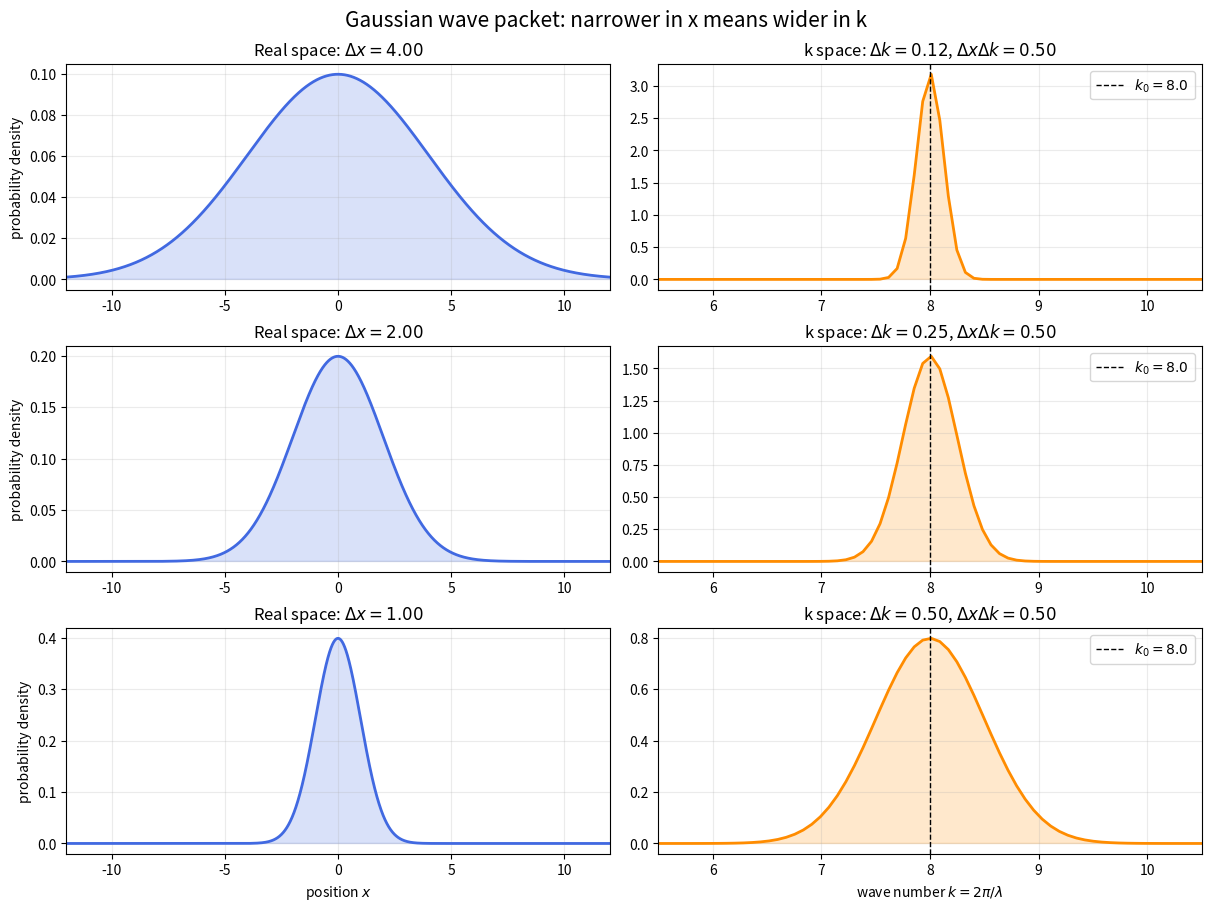

The script that saved this image:
"""比較高斯波包在實空間與波數空間中的寬度。

波包定義為
    psi(x) = exp[-x^2 / (4 sigma_x^2)] * exp(i k0 x)

因此機率密度 |psi|^2 的標準差為 sigma_x，且理想連續傅立葉
轉換的標準差滿足 sigma_x * sigma_k = 1/2。
"""

import numpy as np
import matplotlib.pyplot as plt


def normalized_density(amplitude: np.ndarray, spacing: float) -> np.ndarray:
    """將振幅的模平方正規化，使其離散積分等於 1。"""
    density = np.abs(amplitude) ** 2
    return density / (np.sum(density) * spacing)


def standard_deviation(axis: np.ndarray, density: np.ndarray, spacing: float) -> float:
    """由已正規化的密度計算標準差。"""
    mean = np.sum(axis * density) * spacing
    variance = np.sum((axis - mean) ** 2 * density) * spacing
    return float(np.sqrt(variance))


def main() -> None:
    # 大範圍與密集取樣可減少週期邊界及離散 FFT 的數值誤差。
    point_count = 2**14
    x_max = 40.0
    x = np.linspace(-x_max, x_max, point_count, endpoint=False)
    dx = x[1] - x[0]

    # k = 2*pi/lambda；k0 控制波包內波紋的疏密。
    k0 = 8.0
    sigma_x_values = [4.0, 2.0, 1.0]

    # np.fft.fftfreq 原本回傳 cycles/length，乘 2*pi 才是角波數 k。
    k = 2 * np.pi * np.fft.fftshift(np.fft.fftfreq(point_count, d=dx))
    dk = k[1] - k[0]

    fig, axes = plt.subplots(
        len(sigma_x_values), 2, figsize=(12, 9), constrained_layout=True
    )

    print("sigma_x(input)   Delta_x(measured)   Delta_k(measured)   Delta_x*Delta_k")
    print("-" * 79)

    for row, sigma_x in enumerate(sigma_x_values):
        psi = np.exp(-(x**2) / (4 * sigma_x**2)) * np.exp(1j * k0 * x)
        rho_x = normalized_density(psi, dx)

        # dx/sqrt(2*pi) 是傅立葉轉換的尺度因子；正規化後不影響寬度。
        phi = np.fft.fftshift(np.fft.fft(np.fft.ifftshift(psi))) * dx / np.sqrt(2 * np.pi)
        rho_k = normalized_density(phi, dk)

        delta_x = standard_deviation(x, rho_x, dx)
        delta_k = standard_deviation(k, rho_k, dk)
        product = delta_x * delta_k

        print(f"{sigma_x:14.3f}   {delta_x:17.5f}   {delta_k:17.5f}   {product:17.5f}")

        ax_x, ax_k = axes[row]
        ax_x.plot(x, rho_x, color="royalblue", lw=2)
        ax_x.fill_between(x, rho_x, color="royalblue", alpha=0.2)
        ax_x.set_xlim(-12, 12)
        ax_x.set_ylabel(r"probability density")
        ax_x.set_title(rf"Real space: $\Delta x={delta_x:.2f}$")
        ax_x.grid(alpha=0.25)

        ax_k.plot(k, rho_k, color="darkorange", lw=2)
        ax_k.fill_between(k, rho_k, color="darkorange", alpha=0.2)
        ax_k.axvline(k0, color="black", ls="--", lw=1, label=rf"$k_0={k0}$")
        ax_k.set_xlim(k0 - 2.5, k0 + 2.5)
        ax_k.set_title(
            rf"k space: $\Delta k={delta_k:.2f}$, "
            rf"$\Delta x\Delta k={product:.2f}$"
        )
        ax_k.legend(loc="upper right")
        ax_k.grid(alpha=0.25)

    axes[-1, 0].set_xlabel(r"position $x$")
    axes[-1, 1].set_xlabel(r"wave number $k=2\pi/\lambda$")
    fig.suptitle("Gaussian wave packet: narrower in x means wider in k", fontsize=15)

    output_file = "gaussian_wave_packet_fft.png"
    fig.savefig(output_file, dpi=180)
    print(f"\nFigure saved as: {output_file}")
    plt.show()


if __name__ == "__main__":
    main()
